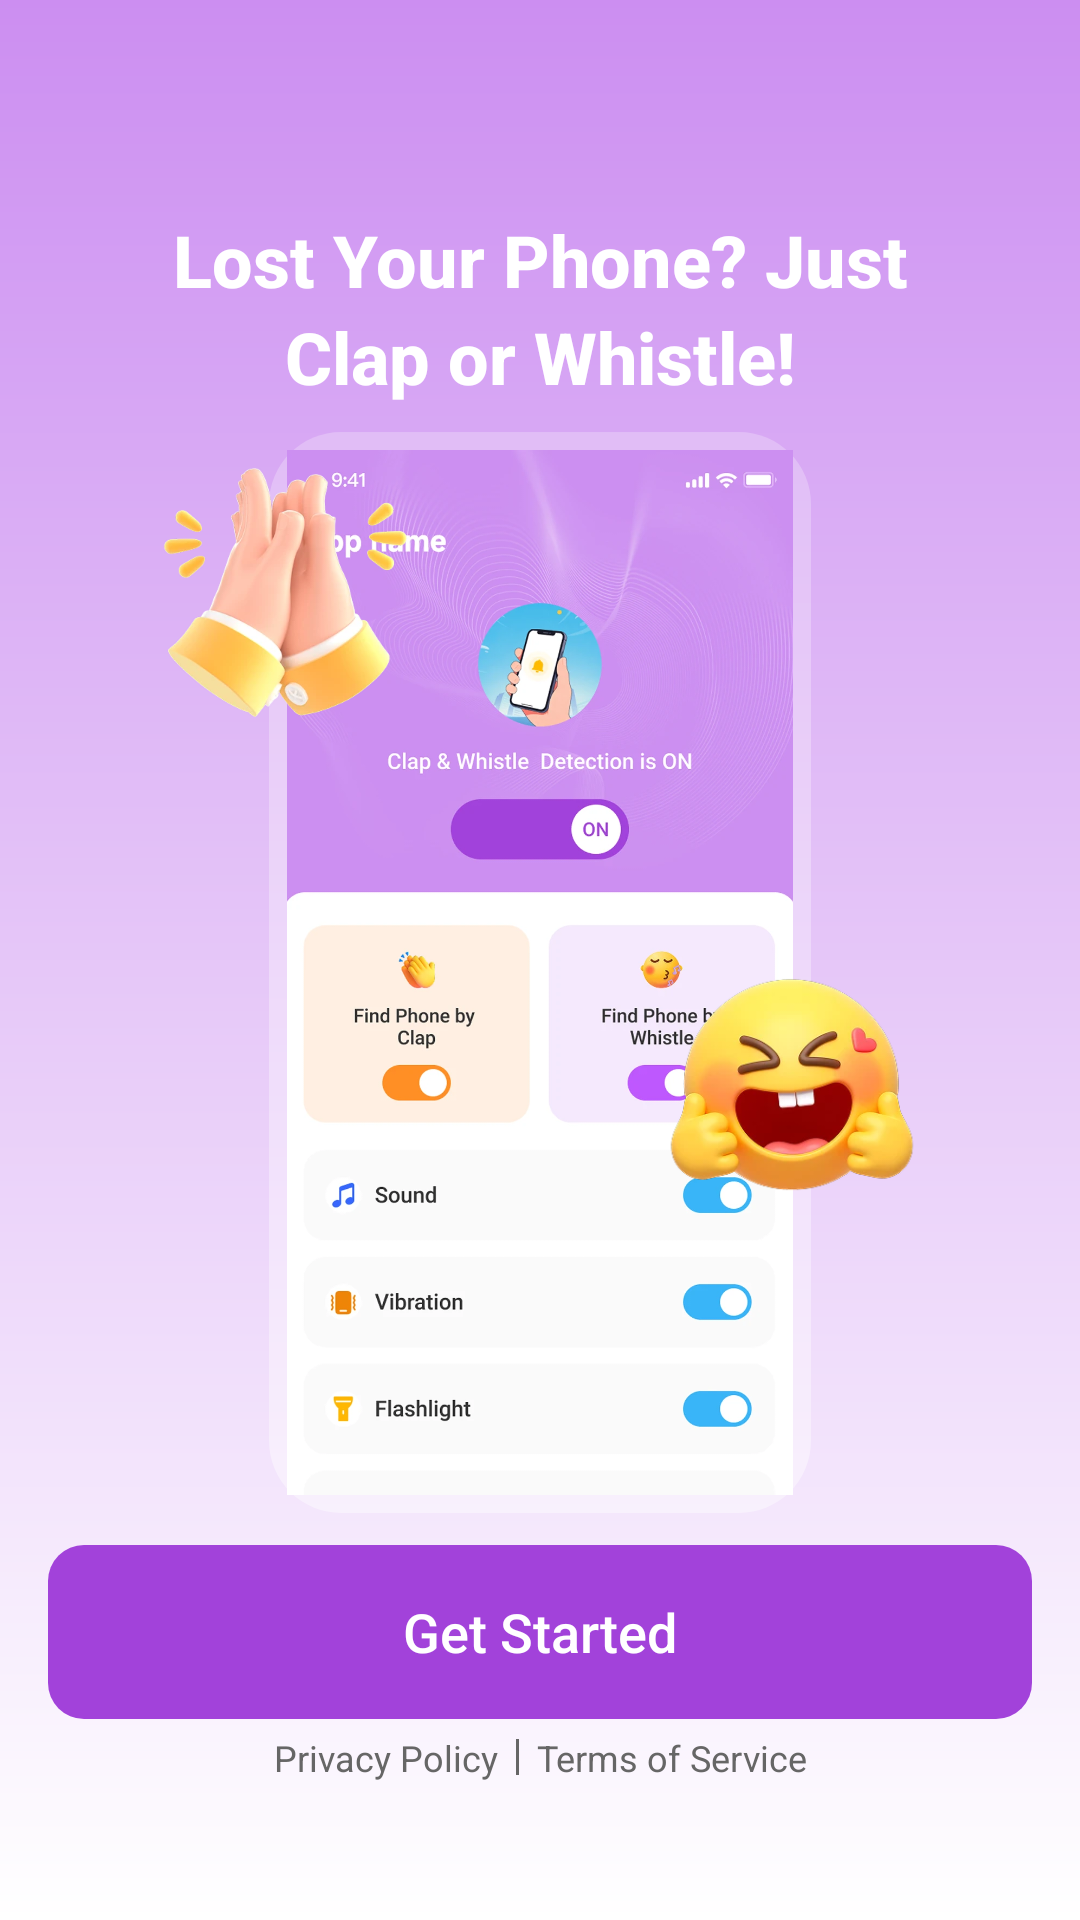

Here is an Android app screen rendered from its layout file. Give the layout XML and the strings, colors and styles it references.
<!-- AndroidManifest.xml: application theme Theme.ClapFindMyPhone -->
<!-- res/layout/activity_clap_splash.xml -->
<?xml version="1.0" encoding="utf-8"?>
<androidx.constraintlayout.widget.ConstraintLayout xmlns:android="http://schemas.android.com/apk/res/android"
    xmlns:app="http://schemas.android.com/apk/res-auto"
    xmlns:tools="http://schemas.android.com/tools"
    android:id="@+id/rootLayout"
    android:layout_width="match_parent"
    android:layout_height="match_parent"
    android:background="@drawable/bg_splash_gradient"
    tools:context="com.mobile.clap.dev.ui.activity.ClapSplashActivity">

    
    <TextView
        android:id="@+id/tvTitle"
        android:layout_width="0dp"
        android:layout_height="wrap_content"
        android:layout_marginStart="32dp"
        android:layout_marginEnd="32dp"
        android:fontFamily="sans-serif-medium"
        android:gravity="center"
        android:lineSpacingExtra="4dp"
        android:text="@string/splash_title"
        android:textColor="@android:color/white"
        android:textSize="24sp"
        android:textStyle="bold"
        app:layout_constraintEnd_toEndOf="parent"
        app:layout_constraintStart_toStartOf="parent"
        app:layout_constraintTop_toTopOf="@id/guidelineTop" />

    <androidx.constraintlayout.widget.Guideline
        android:id="@+id/guidelineTop"
        android:layout_width="wrap_content"
        android:layout_height="wrap_content"
        android:orientation="horizontal"
        app:layout_constraintGuide_percent="0.11" />

    
    <View
        android:id="@+id/cardBg"
        android:layout_width="0dp"
        android:layout_height="0dp"
        android:background="@drawable/bg_splash_card"
        app:layout_constraintBottom_toBottomOf="@id/guidelineCardBottom"
        android:layout_marginTop="16dp"
        android:layout_marginBottom="14dp"
        app:layout_constraintDimensionRatio="249:496"
        app:layout_constraintEnd_toEndOf="parent"
        app:layout_constraintStart_toStartOf="parent"
        app:layout_constraintTop_toTopOf="@id/guidelineCardTop" />

    <androidx.constraintlayout.widget.Guideline
        android:id="@+id/guidelineCardTop"
        android:layout_width="wrap_content"
        android:layout_height="wrap_content"
        android:orientation="horizontal"
        app:layout_constraintGuide_percent="0.20" />

    <androidx.constraintlayout.widget.Guideline
        android:id="@+id/guidelineCardBottom"
        android:layout_width="wrap_content"
        android:layout_height="wrap_content"
        android:orientation="horizontal"
        app:layout_constraintGuide_percent="0.81" />

    
    <ImageView
        android:id="@+id/ivCenterImage"
        android:layout_width="0dp"
        android:layout_height="0dp"
        android:layout_margin="6dp"
        android:background="@drawable/bg_splash_image_rounded"
        android:clipToOutline="true"
        android:scaleType="centerCrop"
        android:src="@mipmap/img_splash_guide_a"
        app:layout_constraintBottom_toBottomOf="@id/cardBg"
        app:layout_constraintEnd_toEndOf="@id/cardBg"
        app:layout_constraintStart_toStartOf="@id/cardBg"
        app:layout_constraintTop_toTopOf="@id/cardBg"
        tools:ignore="ContentDescription" />

    
    <ImageView
        android:id="@+id/ivClapIcon"
        android:layout_width="85dp"
        android:layout_height="85dp"
        android:layout_marginTop="10dp"
        android:scaleType="fitCenter"
        android:src="@mipmap/img_splash_guide_clap_tag"
        android:layout_marginStart="-42.5dp"
        app:layout_constraintStart_toStartOf="@id/ivCenterImage"
        app:layout_constraintTop_toTopOf="@id/cardBg"
        tools:ignore="ContentDescription" />

    <ImageView
        android:id="@+id/ivHappyIcon"
        android:layout_width="85dp"
        android:layout_height="85dp"
        android:layout_marginTop="10dp"
        android:scaleType="fitCenter"
        android:src="@mipmap/img_splash_guide_happy_tag"
        android:layout_marginEnd="-42.5dp"
        android:layout_marginBottom="100dp"
        app:layout_constraintEnd_toEndOf="@id/ivCenterImage"
        app:layout_constraintBottom_toBottomOf="@id/cardBg"
        tools:ignore="ContentDescription" />

    
    <TextView
        android:id="@+id/btnGetStarted"
        android:layout_width="0dp"
        android:layout_height="58dp"
        android:layout_marginStart="16dp"
        android:layout_marginEnd="16dp"
        android:background="@drawable/bg_splash_button"
        android:fontFamily="sans-serif-medium"
        android:gravity="center"
        android:text="@string/splash_get_started"
        android:textColor="@android:color/white"
        android:textSize="18sp"
        app:layout_constraintBottom_toTopOf="@id/layoutFooter"
        app:layout_constraintEnd_toEndOf="parent"
        app:layout_constraintStart_toStartOf="parent"
        app:layout_constraintTop_toTopOf="@id/guidelineButton"
        android:layout_marginBottom="20dp"/>

    <androidx.constraintlayout.widget.Guideline
        android:id="@+id/guidelineButton"
        android:layout_width="wrap_content"
        android:layout_height="wrap_content"
        android:orientation="horizontal"
        app:layout_constraintGuide_percent="0.828" />

    
    <LinearLayout
        android:id="@+id/layoutFooter"
        android:layout_width="wrap_content"
        android:layout_height="wrap_content"
        android:layout_marginBottom="46dp"
        android:gravity="center_vertical"
        android:orientation="horizontal"
        app:layout_constraintBottom_toBottomOf="parent"
        app:layout_constraintEnd_toEndOf="parent"
        app:layout_constraintStart_toStartOf="parent">

        <TextView
            android:id="@+id/tvPrivacyPolicy"
            android:layout_width="wrap_content"
            android:layout_height="wrap_content"
            android:text="@string/splash_privacy_policy"
            android:textColor="#666666"
            android:textSize="12sp" />

        <View
            android:layout_width="1dp"
            android:layout_height="12dp"
            android:layout_marginStart="6dp"
            android:layout_marginEnd="6dp"
            android:background="#666666" />

        <TextView
            android:id="@+id/tvTermsOfService"
            android:layout_width="wrap_content"
            android:layout_height="wrap_content"
            android:text="@string/splash_terms_of_service"
            android:textColor="#666666"
            android:textSize="12sp" />

    </LinearLayout>

</androidx.constraintlayout.widget.ConstraintLayout>
<!-- resources referenced by this layout -->
<resources>
  <!-- drawable bg_splash_button (drawable) -->
  <?xml version="1.0" encoding="utf-8"?>
  <shape xmlns:android="http://schemas.android.com/apk/res/android"
      android:shape="rectangle">
      <solid android:color="#A242DA" />
      <corners android:radius="12dp" />
  </shape>
  <!-- drawable bg_splash_card (drawable) -->
  <?xml version="1.0" encoding="utf-8"?>
  <shape xmlns:android="http://schemas.android.com/apk/res/android"
      android:shape="rectangle">
      <gradient
          android:angle="270"
          android:startColor="#3DFFFFFF"
          android:endColor="#66FFFFFF"
          android:type="linear" />
      <corners android:radius="24dp" />
  </shape>
  <!-- drawable bg_splash_gradient (drawable) -->
  <?xml version="1.0" encoding="utf-8"?>
  <shape xmlns:android="http://schemas.android.com/apk/res/android">
      <gradient
          android:angle="270"
          android:startColor="#CC8EF1"
          android:endColor="#FFFFFFFF"
          android:type="linear" />
  </shape>
  <!-- mipmap img_splash_guide_a: webp bitmap (mipmap-xxhdpi, 80236 bytes) -->
  <!-- mipmap img_splash_guide_clap_tag: webp bitmap (mipmap-xxhdpi, 19770 bytes) -->
  <!-- mipmap img_splash_guide_happy_tag: png bitmap (mipmap-xxhdpi, 59442 bytes) -->
  <string name="splash_get_started">Get Started</string>
  <string name="splash_privacy_policy">Privacy Policy</string>
  <string name="splash_terms_of_service">Terms of Service</string>
  <string name="splash_title">Lost Your Phone? Just\nClap or Whistle!</string>
  <style name="Theme.ClapFindMyPhone" parent="Base.Theme.ClapFindMyPhone" />
  <style name="Base.Theme.ClapFindMyPhone" parent="Theme.Material3.DayNight.NoActionBar">
          
          
      </style>
</resources>
